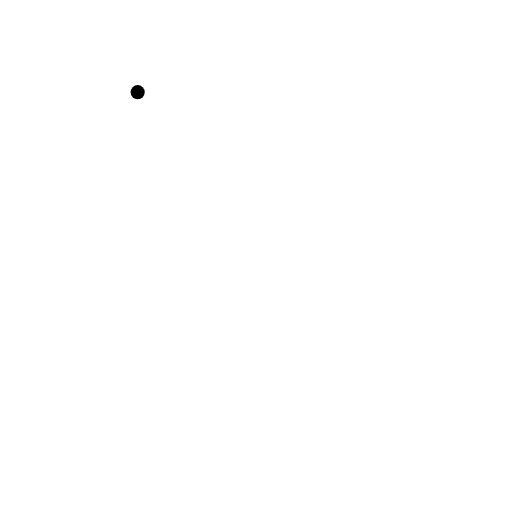
t = 0.00 s
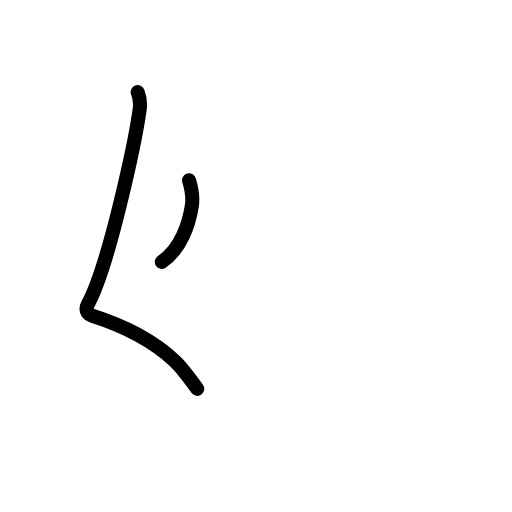
t = 1.63 s
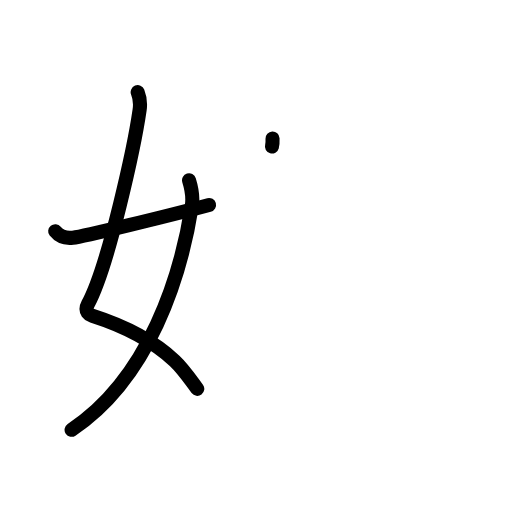
t = 3.25 s
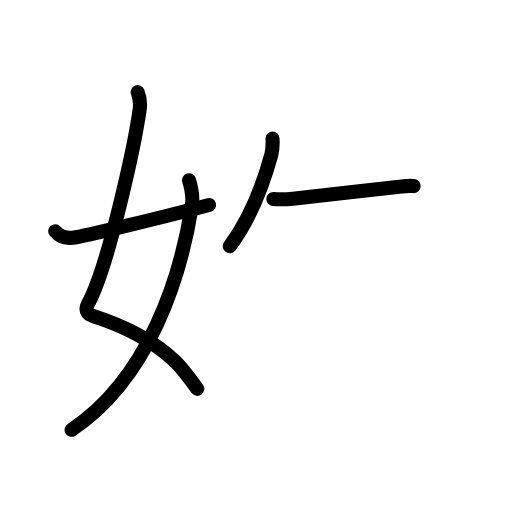
t = 4.83 s
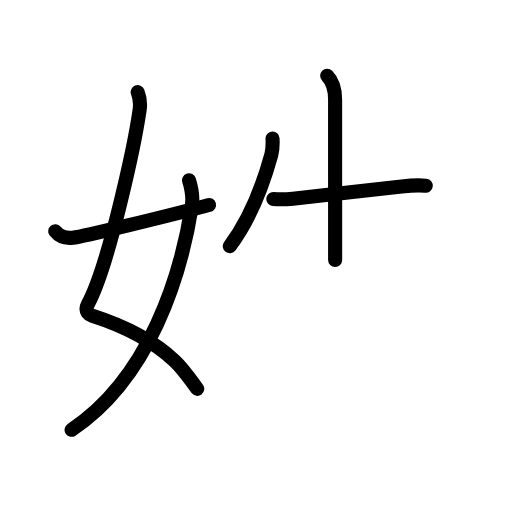
t = 5.75 s
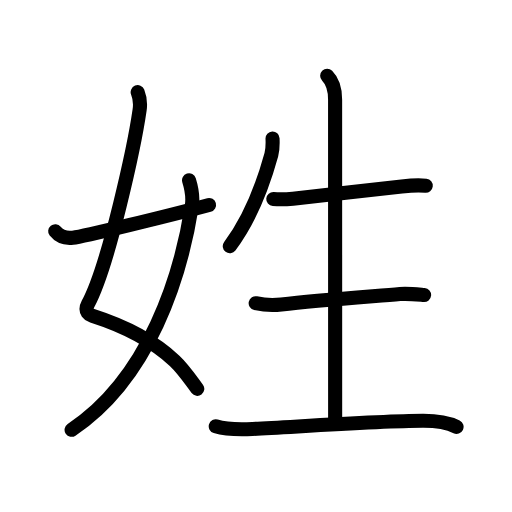
t = 8.00 s

The animated SVG that drew these frames (rendered in a browser with its animation timeline set to each time). Animation: 29 SMIL elements (animate=29); one cycle of 8.00 s.

<?xml version="1.0" encoding="UTF-8"?>
<!--
AniKanjiVG is licensed by CC-BY-SA Paul C. Sommerhoff (https://bitbucket.org/sommerhoff/anikanjivg).
AniKanjiVG uses KanjiVG which is licensed by CC-BY-SA Ulrich Apel (http://kanjivg.tagaini.net).
See also http://creativecommons.org/licenses/by-sa/3.0/
-->
<svg xmlns:kvg='http://kanjivg.tagaini.net' xmlns='http://www.w3.org/2000/svg' width='109' height='109' viewBox='0 0 109 109' style='fill:none;stroke:#000000;stroke-width:3;stroke-linecap:round;stroke-linejoin:round;' id="kvg:kanji_059d3"><g id="kvg:059d3" kvg:element="姓"><g id="kvg:059d3-g1" kvg:element="女" kvg:variant="true" kvg:position="left" kvg:radical="general"><path id="kvg:059d3-s1" kvg:type="㇛" d="M29.31,19.62c0.4,1,0.62,2.38,0.41,3.82c-1.01,7.08-6.53,32.99-10.98,41.27c-0.91,1.7,0.41,2.36,0.91,2.52c6.93,2.21,12.86,5.23,17.52,9.59c1.85,1.73,3.29,3.89,4.83,5.96"><animate attributeName="d" begin="0.0s" dur="0.2s" from="M29.31,19.62C29.31,19.62,29.31,19.62,29.31,19.62" to="M29.31,19.62c0.4,1,0.62,2.38,0.41,3.82" />
<animate attributeName="d" begin="0.2s" dur="0.2s" from="M29.31,19.62c0.4,1,0.62,2.38,0.41,3.82c0,0,0,0,0,0,0" to="M29.31,19.62c0.4,1,0.62,2.38,0.41,3.82c-1.01,7.08-6.53,32.99-10.98,41.27" />
<animate attributeName="d" begin="0.4s" dur="0.2s" from="M29.31,19.62c0.4,1,0.62,2.38,0.41,3.82c-1.01,7.08-6.53,32.99-10.98,41.27c0,0,0,0,0,0,0" to="M29.31,19.62c0.4,1,0.62,2.38,0.41,3.82c-1.01,7.08-6.53,32.99-10.98,41.27c-0.91,1.7,0.41,2.36,0.91,2.52" />
<animate attributeName="d" begin="0.6000000000000001s" dur="0.2s" from="M29.31,19.62c0.4,1,0.62,2.38,0.41,3.82c-1.01,7.08-6.53,32.99-10.98,41.27c-0.91,1.7,0.41,2.36,0.91,2.52c0,0,0,0,0,0,0" to="M29.31,19.62c0.4,1,0.62,2.38,0.41,3.82c-1.01,7.08-6.53,32.99-10.98,41.27c-0.91,1.7,0.41,2.36,0.91,2.52c6.93,2.21,12.86,5.23,17.52,9.59" />
<animate attributeName="d" begin="0.8s" dur="0.2s" from="M29.31,19.62c0.4,1,0.62,2.38,0.41,3.82c-1.01,7.08-6.53,32.99-10.98,41.27c-0.91,1.7,0.41,2.36,0.91,2.52c6.93,2.21,12.86,5.23,17.52,9.59c0,0,0,0,0,0,0" to="M29.31,19.62c0.4,1,0.62,2.38,0.41,3.82c-1.01,7.08-6.53,32.99-10.98,41.27c-0.91,1.7,0.41,2.36,0.91,2.52c6.93,2.21,12.86,5.23,17.52,9.59c1.85,1.73,3.29,3.89,4.83,5.96" />
</path>
<path id="kvg:059d3-s2" kvg:type="㇒" d="M40.25,38.39c0.5,1.61,0.88,3.59,0.59,5.43c-2.32,14.84-9.01,36.63-25.6,47.68"><animate attributeName="d" begin="1.0s" dur="0.5s" from="M40.25,38.39C40.25,38.39,40.25,38.39,40.25,38.39" to="M40.25,38.39c0.5,1.61,0.88,3.59,0.59,5.43" />
<animate attributeName="d" begin="1.5s" dur="0.5s" from="M40.25,38.39c0.5,1.61,0.88,3.59,0.59,5.43c0,0,0,0,0,0,0" to="M40.25,38.39c0.5,1.61,0.88,3.59,0.59,5.43c-2.32,14.84-9.01,36.63-25.6,47.68" />
<animate attributeName="d" begin="0s" dur="1.0s" from="M-100,-100" to="M-100,-100" />
</path>
<path id="kvg:059d3-s3" kvg:type="㇀/㇐" d="M11.75,49.22c0.75,0.94,1.75,1.62,3.75,1.39c2.15-0.24,20.09-4.6,29-6.98"><animate attributeName="d" begin="2.0s" dur="0.5s" from="M11.75,49.22C11.75,49.22,11.75,49.22,11.75,49.22" to="M11.75,49.22c0.75,0.94,1.75,1.62,3.75,1.39" />
<animate attributeName="d" begin="2.5s" dur="0.5s" from="M11.75,49.22c0.75,0.94,1.75,1.62,3.75,1.39c0,0,0,0,0,0,0" to="M11.75,49.22c0.75,0.94,1.75,1.62,3.75,1.39c2.15-0.24,20.09-4.6,29-6.98" />
<animate attributeName="d" begin="0s" dur="2.0s" from="M-100,-100" to="M-100,-100" />
</path>
</g>
<g id="kvg:059d3-g2" kvg:element="生" kvg:position="right" kvg:phon="生"><path id="kvg:059d3-s4" kvg:type="㇒" d="M58.02,29.49c0.05,1.16,0.06,2.29-0.25,3.42c-1.64,5.97-4.63,13.87-8.85,19.5"><animate attributeName="d" begin="3.0s" dur="0.5s" from="M58.02,29.49C58.02,29.49,58.02,29.49,58.02,29.49" to="M58.02,29.49c0.05,1.16,0.06,2.29-0.25,3.42" />
<animate attributeName="d" begin="3.5s" dur="0.5s" from="M58.02,29.49c0.05,1.16,0.06,2.29-0.25,3.42c0,0,0,0,0,0,0" to="M58.02,29.49c0.05,1.16,0.06,2.29-0.25,3.42c-1.64,5.97-4.63,13.87-8.85,19.5" />
<animate attributeName="d" begin="0s" dur="3.0s" from="M-100,-100" to="M-100,-100" />
</path>
<path id="kvg:059d3-s5" kvg:type="㇐" d="M58.18,42.37c1.57,0.13,2.88,0.06,4.18-0.08c5.37-0.56,17-1.93,23.16-2.6c1.83-0.2,3.32-0.35,5.12-0.15"><animate attributeName="d" begin="4.0s" dur="0.3333333333333333s" from="M58.18,42.37C58.18,42.37,58.18,42.37,58.18,42.37" to="M58.18,42.37c1.57,0.13,2.88,0.06,4.18-0.08" />
<animate attributeName="d" begin="4.333333333333333s" dur="0.3333333333333333s" from="M58.18,42.37c1.57,0.13,2.88,0.06,4.18-0.08c0,0,0,0,0,0,0" to="M58.18,42.37c1.57,0.13,2.88,0.06,4.18-0.08c5.37-0.56,17-1.93,23.16-2.6" />
<animate attributeName="d" begin="4.666666666666667s" dur="0.3333333333333333s" from="M58.18,42.37c1.57,0.13,2.88,0.06,4.18-0.08c5.37-0.56,17-1.93,23.16-2.6c0,0,0,0,0,0,0" to="M58.18,42.37c1.57,0.13,2.88,0.06,4.18-0.08c5.37-0.56,17-1.93,23.16-2.6c1.83-0.2,3.32-0.35,5.12-0.15" />
<animate attributeName="d" begin="0s" dur="4.0s" from="M-100,-100" to="M-100,-100" />
</path>
<path id="kvg:059d3-s6" kvg:type="㇑a" d="M69.65,16.13c1.11,1.11,1.69,2.74,1.69,5.09c0,1.03,0.01,58.9,0.01,68.27"><animate attributeName="d" begin="5.0s" dur="0.5s" from="M69.65,16.13C69.65,16.13,69.65,16.13,69.65,16.13" to="M69.65,16.13c1.11,1.11,1.69,2.74,1.69,5.09" />
<animate attributeName="d" begin="5.5s" dur="0.5s" from="M69.65,16.13c1.11,1.11,1.69,2.74,1.69,5.09c0,0,0,0,0,0,0" to="M69.65,16.13c1.11,1.11,1.69,2.74,1.69,5.09c0,1.03,0.01,58.9,0.01,68.27" />
<animate attributeName="d" begin="0s" dur="5.0s" from="M-100,-100" to="M-100,-100" />
</path>
<path id="kvg:059d3-s7" kvg:type="㇐" d="M54.43,64.55c2.07,0.45,3.85,0.46,5.46,0.27c7.87-0.94,19-1.69,25.26-2.22c1.63-0.14,3.5,0.06,5.14,0.2"><animate attributeName="d" begin="6.0s" dur="0.3333333333333333s" from="M54.43,64.55C54.43,64.55,54.43,64.55,54.43,64.55" to="M54.43,64.55c2.07,0.45,3.85,0.46,5.46,0.27" />
<animate attributeName="d" begin="6.333333333333333s" dur="0.3333333333333333s" from="M54.43,64.55c2.07,0.45,3.85,0.46,5.46,0.27c0,0,0,0,0,0,0" to="M54.43,64.55c2.07,0.45,3.85,0.46,5.46,0.27c7.87-0.94,19-1.69,25.26-2.22" />
<animate attributeName="d" begin="6.666666666666667s" dur="0.3333333333333333s" from="M54.43,64.55c2.07,0.45,3.85,0.46,5.46,0.27c7.87-0.94,19-1.69,25.26-2.22c0,0,0,0,0,0,0" to="M54.43,64.55c2.07,0.45,3.85,0.46,5.46,0.27c7.87-0.94,19-1.69,25.26-2.22c1.63-0.14,3.5,0.06,5.14,0.2" />
<animate attributeName="d" begin="0s" dur="6.0s" from="M-100,-100" to="M-100,-100" />
</path>
<path id="kvg:059d3-s8" kvg:type="㇐" d="M45.93,90.76c2.58,0.79,5.18,0.7,7.82,0.57c9.4-0.47,27-1.71,36.27-1.74c2.55-0.01,4.8,0.12,7.18,1.28"><animate attributeName="d" begin="7.0s" dur="0.3333333333333333s" from="M45.93,90.76C45.93,90.76,45.93,90.76,45.93,90.76" to="M45.93,90.76c2.58,0.79,5.18,0.7,7.82,0.57" />
<animate attributeName="d" begin="7.333333333333333s" dur="0.3333333333333333s" from="M45.93,90.76c2.58,0.79,5.18,0.7,7.82,0.57c0,0,0,0,0,0,0" to="M45.93,90.76c2.58,0.79,5.18,0.7,7.82,0.57c9.4-0.47,27-1.71,36.27-1.74" />
<animate attributeName="d" begin="7.666666666666667s" dur="0.3333333333333333s" from="M45.93,90.76c2.58,0.79,5.18,0.7,7.82,0.57c9.4-0.47,27-1.71,36.27-1.74c0,0,0,0,0,0,0" to="M45.93,90.76c2.58,0.79,5.18,0.7,7.82,0.57c9.4-0.47,27-1.71,36.27-1.74c2.55-0.01,4.8,0.12,7.18,1.28" />
<animate attributeName="d" begin="0s" dur="7.0s" from="M-100,-100" to="M-100,-100" />
</path>
</g>
</g>
</svg>
